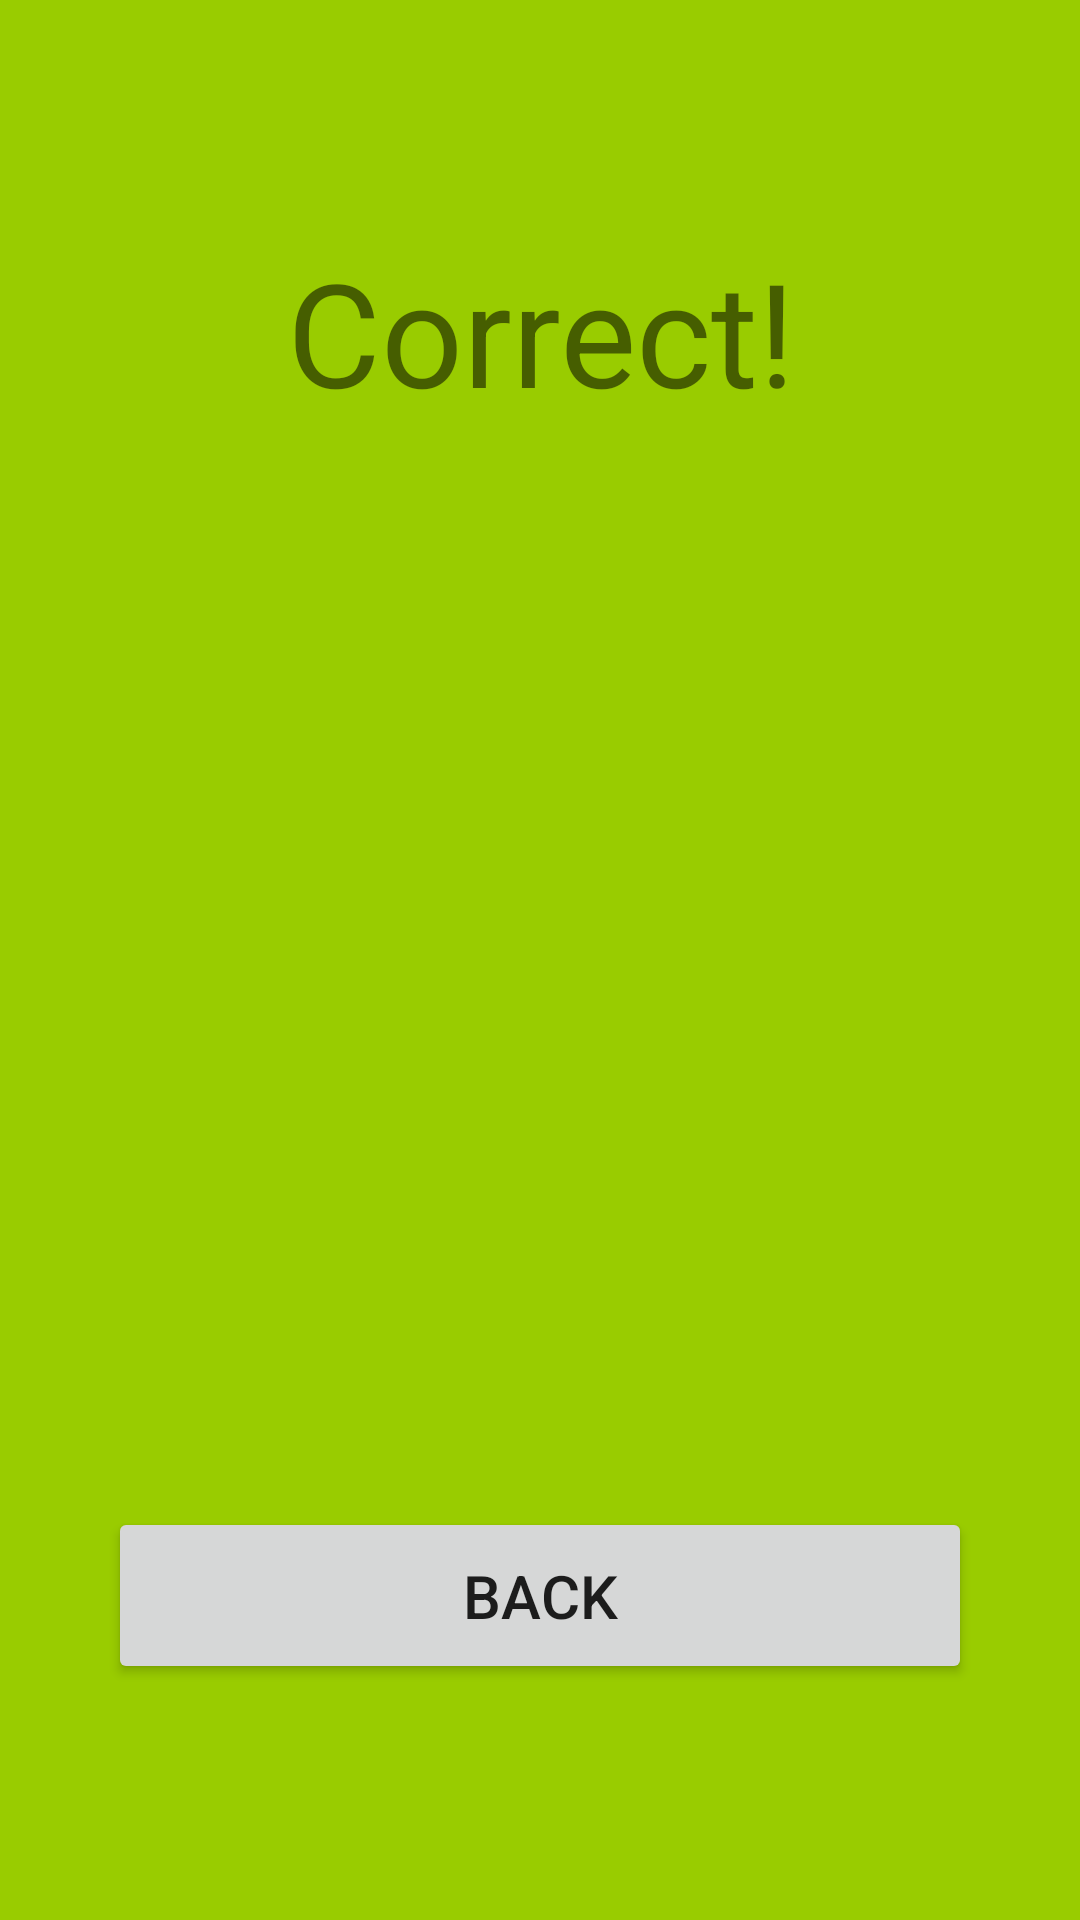

Write the Android layout XML for this screen, with the resource values it uses.
<!-- AndroidManifest.xml: application theme Theme.MPL_Base -->
<!-- res/layout/activity_true.xml -->
<?xml version="1.0" encoding="utf-8"?>
<androidx.constraintlayout.widget.ConstraintLayout xmlns:android="http://schemas.android.com/apk/res/android"
    xmlns:app="http://schemas.android.com/apk/res-auto"
    xmlns:tools="http://schemas.android.com/tools"
    android:layout_width="match_parent"
    android:layout_height="match_parent"
    android:background="@android:color/holo_green_light"
    tools:context=".activities.TrueActivity">

    <LinearLayout
        android:layout_width="0dp"
        android:layout_height="0dp"
        android:gravity="center"
        android:orientation="vertical"
        android:paddingStart="16dp"
        android:paddingEnd="16dp"
        android:weightSum="3"
        app:layout_constraintBottom_toBottomOf="parent"
        app:layout_constraintEnd_toEndOf="parent"
        app:layout_constraintStart_toStartOf="parent"
        app:layout_constraintTop_toTopOf="parent">


        <TextView
            android:id="@+id/main_title"
            android:layout_width="match_parent"
            android:layout_height="wrap_content"
            android:layout_weight="1"
            android:gravity="center"
            android:text="@string/correct_title"
            android:textSize="48sp" />

        <TextView
            android:id="@+id/anwserView"
            android:layout_width="match_parent"
            android:layout_height="wrap_content"
            android:layout_gravity="center"
            android:layout_weight="1"
            android:gravity="center"
            android:textSize="34sp" />

        <LinearLayout
            android:layout_width="match_parent"
            android:layout_height="wrap_content"
            android:layout_marginStart="20dp"
            android:layout_marginEnd="20dp"
            android:layout_weight="1"
            android:gravity="center"
            android:orientation="vertical">

            <Button
                android:id="@+id/backBtn"
                android:layout_width="match_parent"
                android:layout_height="wrap_content"
                android:paddingStart="40dp"
                android:paddingTop="16dp"
                android:paddingEnd="40dp"
                android:paddingBottom="16dp"
                android:text="@string/back_btn"
                android:textSize="20sp" />

        </LinearLayout>

    </LinearLayout>

</androidx.constraintlayout.widget.ConstraintLayout>
<!-- resources referenced by this layout -->
<resources>
  <string name="back_btn">Back</string>
  <string name="correct_title">Correct!</string>
  <style name="Theme.MPL_Base" parent="Theme.MaterialComponents.DayNight.DarkActionBar">
          
          <item name="colorPrimary">@color/purple_500</item>
          <item name="colorPrimaryVariant">@color/purple_700</item>
          <item name="colorOnPrimary">@color/white</item>
          
          <item name="colorSecondary">@color/teal_200</item>
          <item name="colorSecondaryVariant">@color/teal_700</item>
          <item name="colorOnSecondary">@color/black</item>
          
          <item name="android:statusBarColor">?attr/colorPrimaryVariant</item>
          
      </style>
  <color name="purple_500">#FF6200EE</color>
  <color name="purple_700">#FF3700B3</color>
  <color name="white">#FFFFFFFF</color>
  <color name="teal_200">#FF03DAC5</color>
  <color name="teal_700">#FF018786</color>
  <color name="black">#FF000000</color>
</resources>
